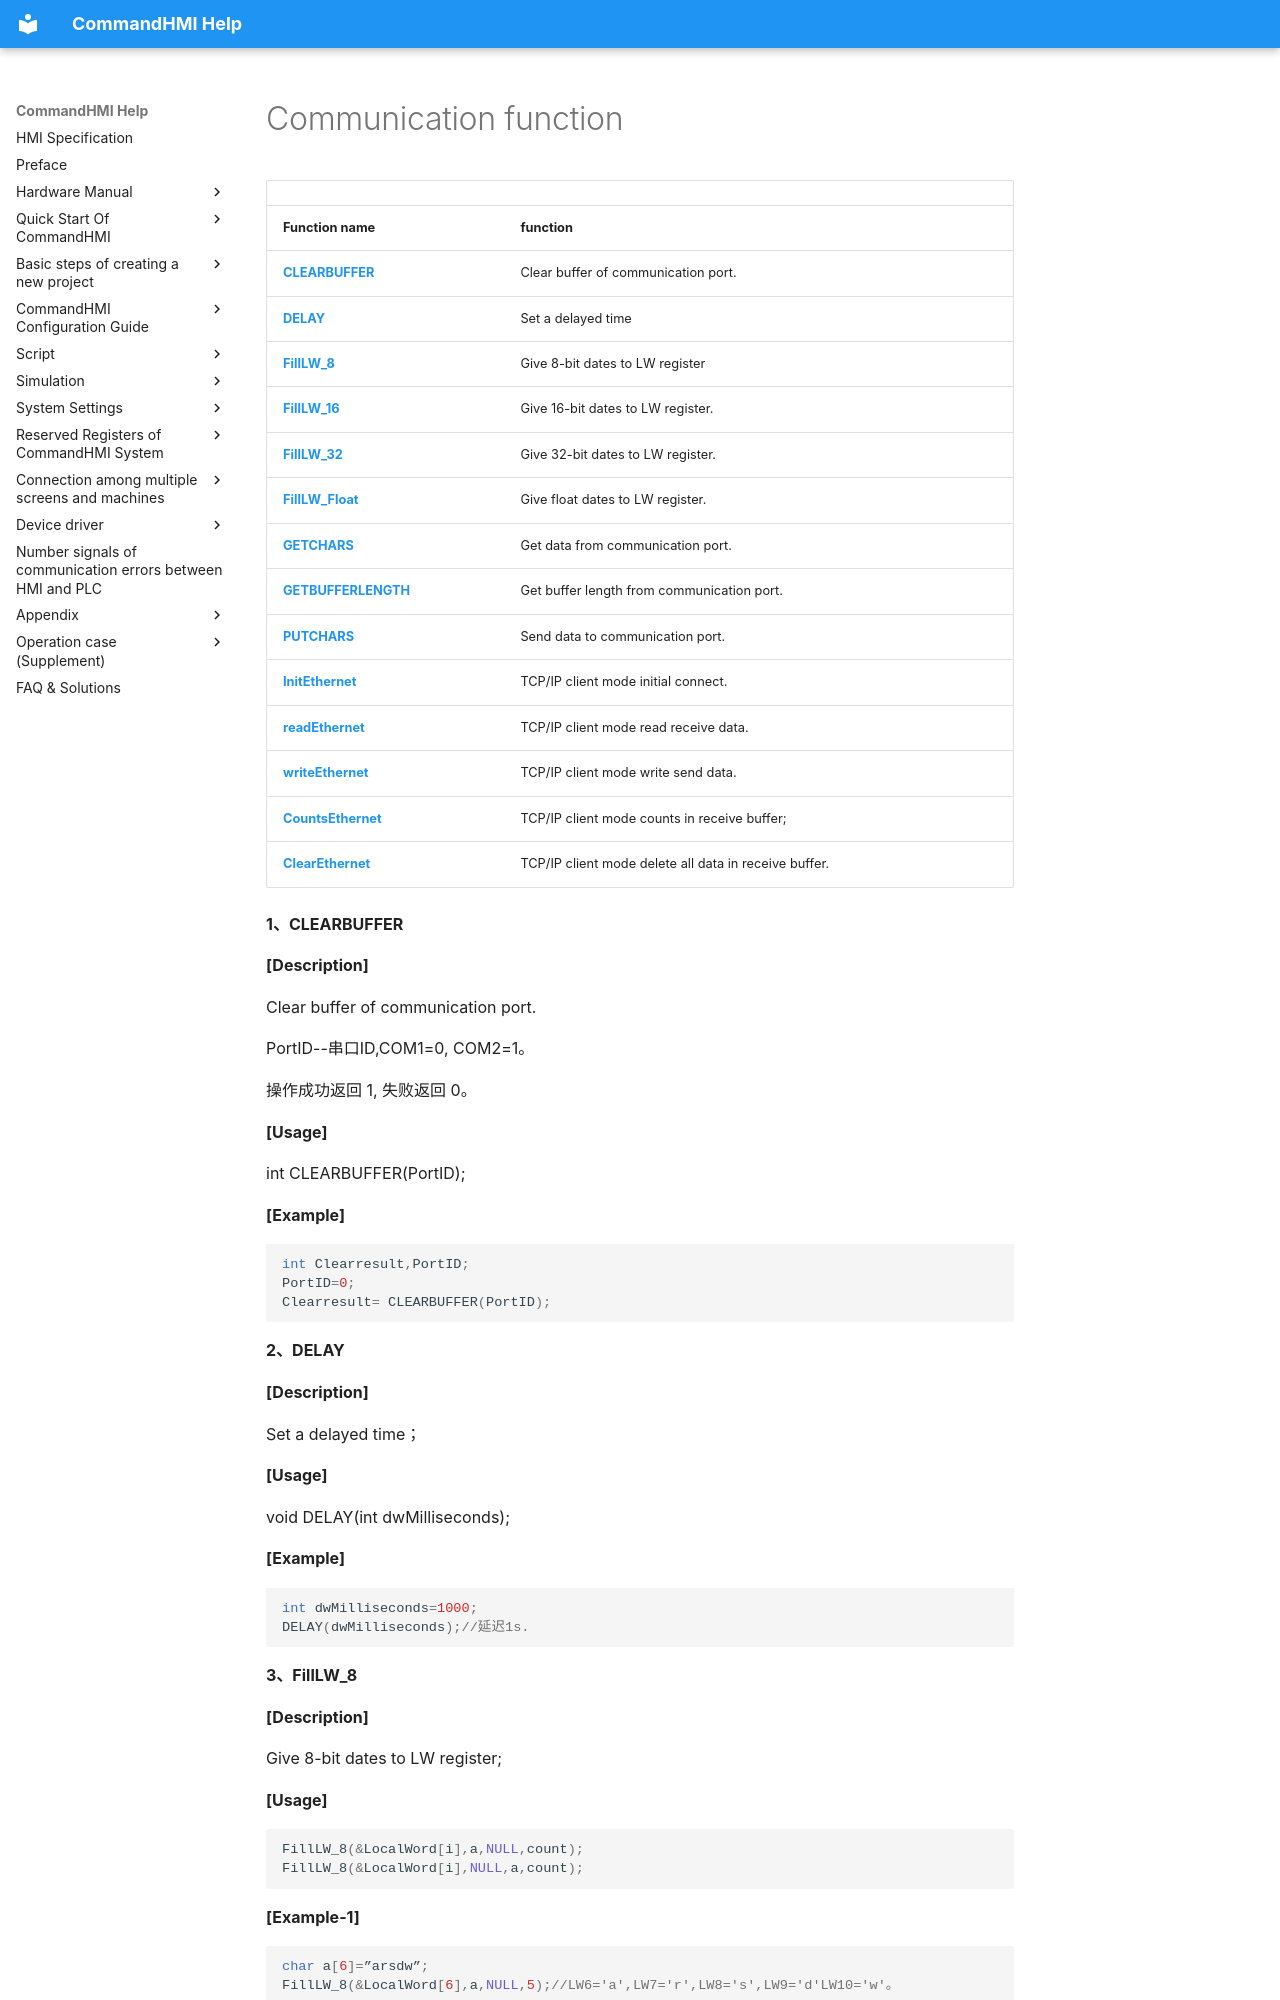

repository: AceAutomation/commandhmi-aide · page: en/macro/communication_function.html · generator: mkdocs

# Communication function

|                                         |                                                       |
|-----------------------------------------|-------------------------------------------------------|
| **Function name**                       | **function**                                          |
| **[CLEARBUFFER](#CLEARBUFFER)**         | Clear buffer of communication port.                   |
| **[DELAY](#DELAY)**                     | Set a delayed time                                    |
| **[FillLW_8](#FillLW_8)**               | Give 8-bit dates to LW register                       |
| **[FillLW_16](#FillLW_16)**             | Give 16-bit dates to LW register.                     |
| **[FillLW_32](#FillLW_32)**             | Give 32-bit dates to LW register.                     |
| **[FillLW_Float](#FillLW_Float)**       | Give float dates to LW register.                      |
| **[GETCHARS](#GETCHARS)**               | Get data from communication port.                     |
| **[GETBUFFERLENGTH](#GETBUFFERLENGTH)** | Get buffer length from communication port.            |
| **[PUTCHARS](#PUTCHARS)**               | Send data to communication port.                      |
| **[InitEthernet](#InitEthernet)**       | TCP/IP client mode initial connect.                   |
| **[readEthernet](#readEthernet)**       | TCP/IP client mode read receive data.                 |
| **[writeEthernet](#writeEthernet)**     | TCP/IP client mode write send data.                   |
| **[CountsEthernet](#CountsEthernet)**   | TCP/IP client mode counts in receive buffer;          |
| **[ClearEthernet](#ClearEthernet)**     | TCP/IP client mode delete all data in receive buffer. |

<span id="CLEARBUFFER"></span>**1、CLEARBUFFER**

**\[Description\]**

Clear buffer of communication port.

PortID--串口ID,COM1=0, COM2=1。

操作成功返回 1, 失败返回 0。
